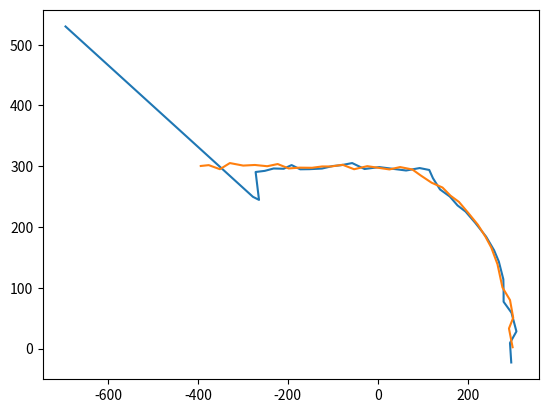

This figure's Python source:
#***************************************************
#                                                  *
# [redacted]
# [redacted]
#       Last Editted: 11/08/2021                   *
#                                                  *
#***************************************************
#
#
'''Using Kalmat filtering technique to predict the future position of the car on the XY plane / image. 

               State Exploration Equation:
                        x_t_plus_1 = F * x_t + G * U_t +  w_t    where  x_t_plus_1 is the predicted system state vector at the time step t+1
                                                                        x_t is an estimated system state vector at the time step t
                                                                        U_t is the input control vector
                                                                        w_t is the process noise vector
                                                                        F is the state transition matrix that enables us to conver the previous state into a new estimated state
                                                                        G is the control transition matrix that enables input vecor to be in the form/shape that can influence the future state X_t_plus_1
                In our case, we do not have any input (wind, uneven terain, or anything like that), and for thet sake of the simplicity, we will not consider the noise w_t. 
                Hence, the state exploration equation boils down to:
                        x_t_plus_1 = F * x_t

                The system state is defined as a vector:
                    x = [[x_position],
                        [x_velocity],
                        [x_acceleration],
                        [y_position],
                        [y_velocity],
                        [y_acceleration]]

                The extrapolated car state for time t+1 can be described by the following system of equations:
                x_position_t_plus_1 = x_position_t + x_velocity_t * delta_t + 0.5 * x_acceleration_t * delta_t**2
                x_velocity_t_plus_1 = x_velocity_t + x_acceleration_t * delta_t
                x_acceleration_t_plus_1 = x_acceleration_t
                y_position_t_plus_1 = y_position_t + y_velocity_t * delta_t + 0.5 * y_acceleration_t * delta_t**2
                y_velocity_t_plus_1 = y_velocity_t + y_acceleration_t * delta_t
                y_acceleration_t_plus_1 = y_acceleration_t

                where delta_t represents the change in time. In our case, the time between video frames. 

                This can be represented in the matrix form as follows:
                [x_position_t_plus_1    ]   [1, delta_t, 0.5*delta_t**2, 0,    0   ,       0       ]   [x_position_t    ]
                [x_velocity_t_plus_1    ]   [0,    1   ,    delta_t    , 0,    0   ,       0       ]   [x_velocity_t    ]
                [x_acceleration_t_plus_1] = [0, delta_t,       1       , 0,    0   ,       0       ] * [x_acceleration_t]
                [y_position_t_plus_1    ]   [0,    0   ,       0       , 1, delta_t, 0.5*delta_t**2]   [y_position_t    ]
                [y_velocity_t_plus_1    ]   [0,    0   ,       0       , 0,    1   ,    delta_t    ]   [y_velocity_t    ]
                [y_acceleration_t_plus_1]   [0,    0   ,       0       , 0, delta_t,       1       ]   [y_acceleration_t]

            The covariance extrapolation equation:
                P_t_plus_1 = F * P_t * F.T + Q  where   P_t is the estimate uncertainty (covariance) matrix of the current state
                                                        P_t_plus_1 is the predicted estimate uncertainty (covariance) matrix for the next sate
                                                        F is the state transition matrix
                                                        Q is the process noise matrix
'''

from math import *
import matplotlib.pyplot as plt
import numpy as np
from numpy.linalg import inv
import matplotlib.pyplot as plt

# State Matrix initialization
# Initialize the vector x which is a 6 x 1 matrix
# We don't know the vehicle location; we will set initial position, velocity and acceleration to 0.
#x_init = [[0 for x in range(6)] for x in range(1)]
x_init = np.zeros((6, 1))

print("Initial State Matrix:")
print(x_init, end="\n\n")

# State Covariance Matrix (Error in the estimate)
# Since our initial state vector is a guess, we will set a very high estimate uncertainty. The high estimate uncertainty results in a high Kalman Gain, giving a high weight to the measurement.
# This will be a 6 x 6 matrix of  
P_init = np.zeros((6, 6))

# Change the values on the diagonal of the State Covariance Matrix
for i in range(6):
    P_init[i][i] = 500

print("Initial State Covariance Matrix P (Error in the estimate matrix):")
for xi in P_init:
    print(xi)
print("\n\n")

# Difference in time between the measurements
delta_t = 1 

# Create the F matrix that represents the state transition matrix.
F = np.zeros((6, 6))
for i in range(6):
    F[i][i] = 1
F[0][1] = delta_t
F[0][2] = 0.5 * delta_t**2
F[1][2] = delta_t
F[3][4] = delta_t
F[3][5] = 0.5 * delta_t**2
F[4][5] = delta_t

print("State transition matrix F:")
for xi in F:
    print("{:.4f}   {:.4f}   {:.4f}   {:.4f}   {:.4f}   {:.4f}".format(xi[0],xi[1],xi[2],xi[3],xi[4],xi[5]))
print("\n\n")


# Create the Q matix that represents the process noise convariance
Q = np.zeros((6, 6))

Q[0][0]= delta_t**4 / 4
Q[0][1]= delta_t**3 / 2
Q[0][2]= delta_t**2 / 2
Q[1][0]= delta_t**3 / 2
Q[1][1]= delta_t**2
Q[1][2]= delta_t
Q[2][0]= delta_t**2 / 2
Q[2][1]= delta_t
Q[2][2]= 1
Q[3][3]= delta_t**4 / 4
Q[3][4]= delta_t**3 / 2
Q[3][5]= delta_t**2 / 2
Q[4][3]= delta_t**3 / 2
Q[4][4]= delta_t**2
Q[4][5]= delta_t
Q[5][3]= delta_t**2 / 2
Q[5][4]= delta_t
Q[5][5]= 1

print("Process noise convariance matrix Q:")
for xi in Q:
    print("{:.4f}   {:.4f}   {:.4f}   {:.4f}   {:.4f}   {:.4f}".format(xi[0],xi[1],xi[2],xi[3],xi[4],xi[5]))
print("\n\n")


## TO DO: Still need the random acceleration standard deviation. We can measure this using cameras and standard physics equations. 
# V = S / t
# a = V / t
# for testing purposes let it be 0.15 m/s**2
acceleration_std_dev = 0.15


# To predict the next state, we need to predict the next state covariance matrix P_t-1 = F*P_init*F.t + Q of the initial state.

P = np.dot(np.dot(F, P_init),F.T) + Q

print("State covariance matrix P_t-1:")
for xi in P:
    print("{:.4f}   {:.4f}   {:.4f}   {:.4f}   {:.4f}   {:.4f}".format(xi[0],xi[1],xi[2],xi[3],xi[4],xi[5]))
print("\n\n")

# Observation Transition Martix H must be 2 x 6 since Z is 2 x 1 and X is 6 x 1
H = np.zeros((2, 6))
H[0][0] = 1
H[1][3] = 1

print("Observation Transition Martix H")
for xi in H:
    print("{:.4f}   {:.4f}   {:.4f}   {:.4f}   {:.4f}   {:.4f}".format(xi[0],xi[1],xi[2],xi[3],xi[4],xi[5]))
print("\n\n")



# Define R. For that we need the standard deviation of x and y.
# for testing purposes we will let x and y error be 3 meters
x_measure_error, y_measure_error = 3, 3

R = np.zeros((2,2))
R[0][0] = x_measure_error ** 2
R[1][1] = y_measure_error ** 2

print("measurement uncertainty R")
for xi in R:
    print("{:.0f}   {:.0f}  ".format(xi[0],xi[1]))
print("\n\n")


#test measurements
x_m = [-393.66,-375.93,-351.04,-328.96,-299.35,-273.36,-245.89,-222.58,-198.03,-174.17,-146.32,-123.72,-103.47,-78.23, -52.63,-23.34,25.96, 49.72, 76.94, 95.38, 119.83,144.01,161.84,180.56,201.42,222.62,239.4,252.51,266.26,271.75,277.4, 294.12,301.23,291.8,299.89]
y_m = [300.4,   301.78, 295.1,  305.19, 301.06, 302.05, 300,    303.57, 296.33, 297.65, 297.41, 299.61, 299.6,  302.39,295.04,300.09,294.72,298.61,294.64,284.88,272.82,264.93,251.46,241.27,222.98,203.73,184.1,166.12,138.71,119.71,100.41,79.76, 50.62, 32.99,2.14]

x_predict = []
y_predict = []

first_time = True

#Start iterations (35 for now):
for i in range(35):

    print("ITERATION NUMBER: ",i+1)
    # Measure ( x and y value) Z = x*H
    z = np.zeros((2,1))
    z[0][0] = x_m[i]
    z[1][0] = y_m[i]
    print(z)
    # Update:
        # Kalman Gain
    if first_time:
        first_time = False
        x_prev = x_init
    else:
        P = P_new_error # if it is not the initial case, update the P matrix with the one from the previous iteration.
        x_prev = x_future # same for state X

    #K = np.dot(np.dot(P,H.T), inv((np.dot(np.dot(H,P),H.T) + R)) ) # this results in a 6 x 2 matrix
    K = P @ H.T @ inv( (H @ P @ H.T) + R )
        # Estimate the current estimate
    print("K:")
    print(K.shape)
    for xi in K:
        print("{:.4f}   {:.4f}".format(xi[0],xi[1]))
    print("\n\n")

    #x_curr = x_prev + np.dot(K, z - np.dot(H, x_prev)) #results in 6 x 1 matrix
    x_curr =  x_prev + (K @ (z - (H @ x_prev)))
    print(x_curr.shape)  
    print("x:")
    for xi in x_curr:
        print("{:.4f}".format(xi[0]))
    print("\n\n")
        # Update Current estimate uncertainty (error)
    P = np.dot(np.dot((np.identity(6) - np.dot(K,H)), P),(np.identity(6)-np.dot(K,H)).T) + np.dot(np.dot(K,R),K.T) # results in a 6 x 6 matrix
    print("P:")
    print(P.shape)
    for xi in P:
        print("{:.4f}   {:.4f}   {:.4f}   {:.4f}   {:.4f}   {:.4f}".format(xi[0],xi[1],xi[2],xi[3],xi[4],xi[5]))
    print("\n\n")

    # Predict
    x_future = np.dot(F,x_curr) # results in a 6 x 1 matrix

    #store those values
    print(x_future)
    x_predict.append(x_future[0][0])
    y_predict.append(x_future[3][0])

    P_new_error = np.dot(np.dot(F,P),F.T) + Q #results in a 6 x 6 matrix
    print("P_new:")
    for xi in P_new_error:
        print("{:.4f}   {:.4f}   {:.4f}   {:.4f}   {:.4f}   {:.4f}".format(xi[0],xi[1],xi[2],xi[3],xi[4],xi[5]))
    print("\n\n")

plt.plot(x_predict, y_predict)
plt.plot(x_m, y_m)
plt.show()
